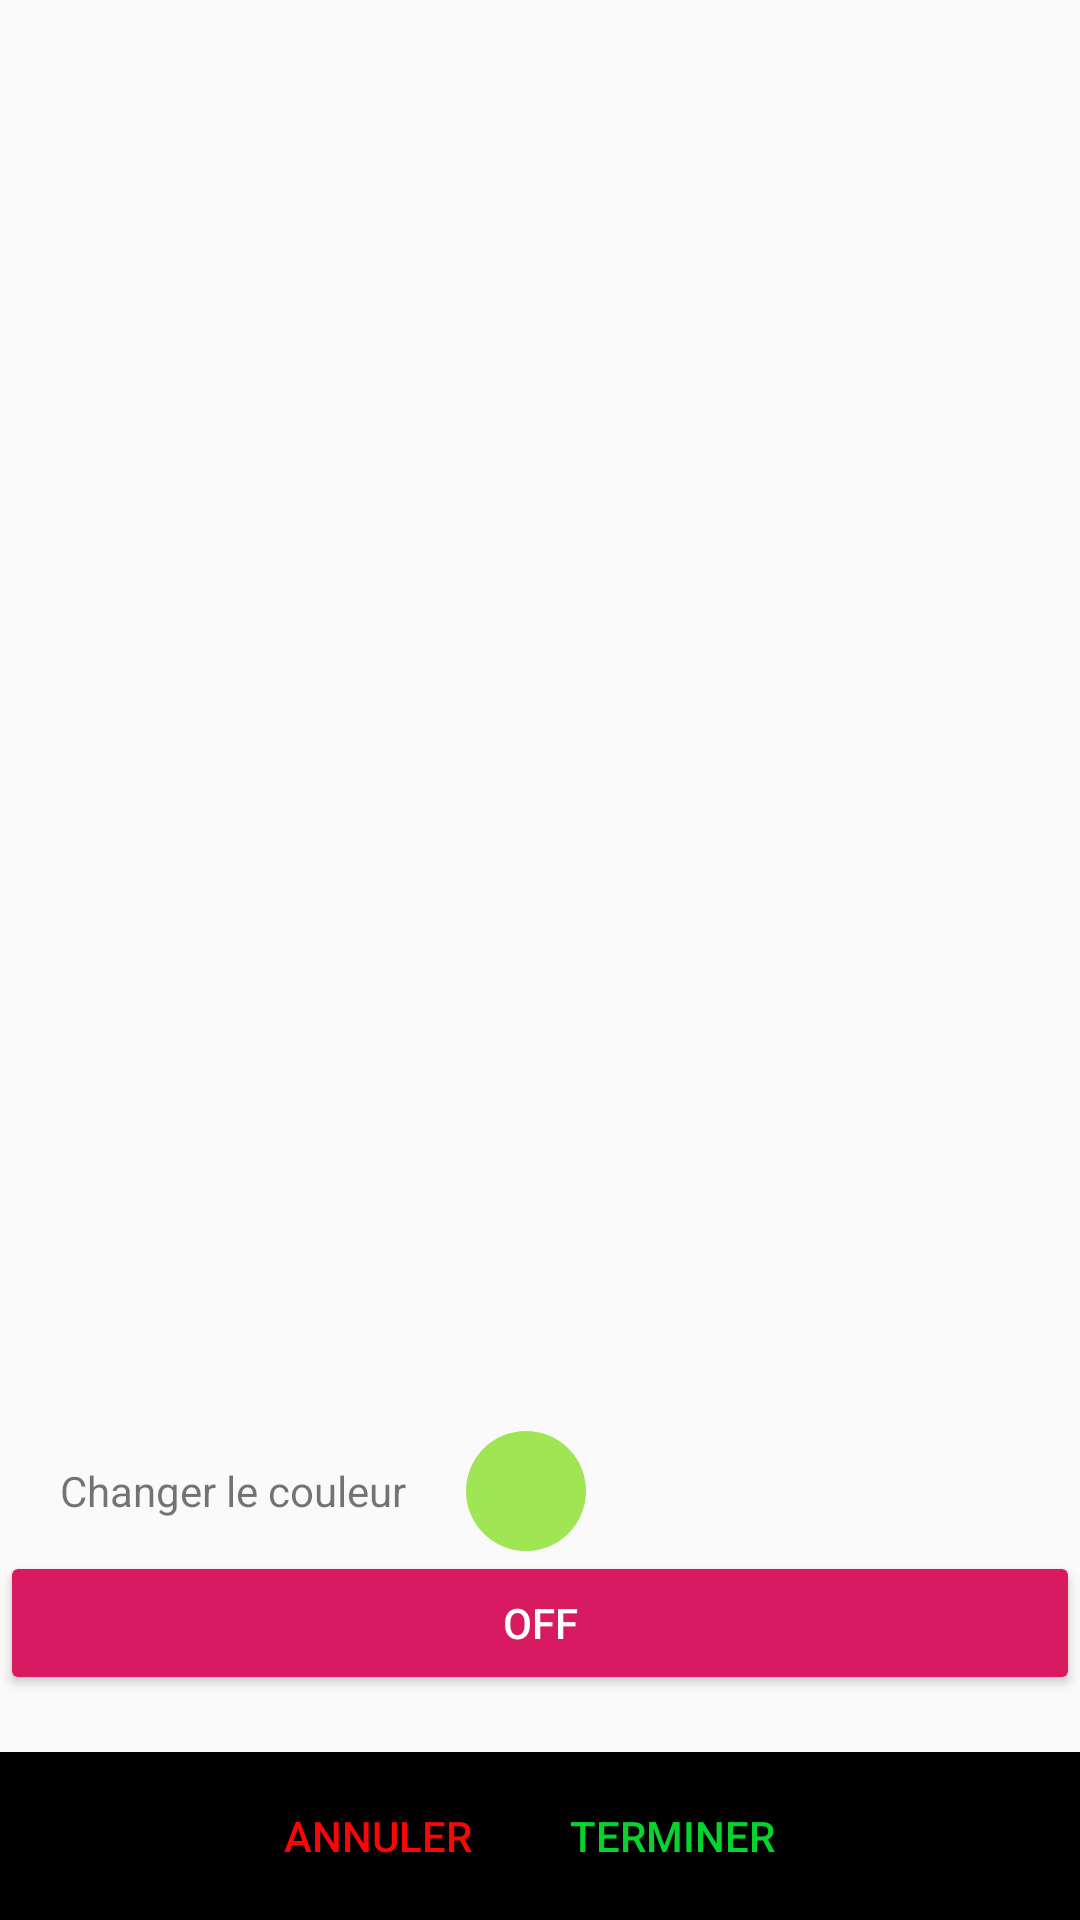

Write the Android layout XML for this screen, with the resource values it uses.
<!-- AndroidManifest.xml: application theme AppTheme -->
<!-- res/layout/activity_add_loc.xml -->
<?xml version="1.0" encoding="utf-8"?>
<androidx.constraintlayout.widget.ConstraintLayout
        xmlns:android="http://schemas.android.com/apk/res/android"
        xmlns:tools="http://schemas.android.com/tools"
        xmlns:app="http://schemas.android.com/apk/res-auto"
        android:layout_width="match_parent"
        android:layout_height="match_parent"
        tools:context=".AddLocActivity">


    <LinearLayout
            android:id="@+id/colorFrame"
            android:layout_width="match_parent"
            android:layout_height="wrap_content"
            app:layout_constraintBottom_toTopOf="@+id/showDatePickerButton"
            app:layout_constraintStart_toStartOf="parent"
            app:layout_constraintEnd_toEndOf="parent"
            android:orientation="horizontal"
            android:layout_marginStart="20dp"
            app:layout_constraintHorizontal_bias="0.0">


        <TextView
                android:text="Changer le couleur"
                android:layout_width="wrap_content"
                android:layout_height="wrap_content"
                android:id="@+id/textView2"
                android:layout_marginEnd="20dp"/>

        <TextView
                android:layout_width="wrap_content"
                android:layout_height="wrap_content"
                android:background="@drawable/circle"
                android:textColor="@android:color/white"
                android:gravity="center"
                android:id="@+id/mark" />
    </LinearLayout>

    <ToggleButton
            android:id="@+id/showDatePickerButton"
            style="@style/Widget.AppCompat.Button.Colored"
            android:layout_width="match_parent"
            android:layout_height="wrap_content"
            android:text="Show Date Picker"
            app:layout_constraintBottom_toTopOf="@+id/coordinatorLayoutCal"
            app:layout_constraintStart_toStartOf="parent"
            app:layout_constraintEnd_toEndOf="parent"
            app:layout_constraintHorizontal_bias="0.0"/>

    <androidx.coordinatorlayout.widget.CoordinatorLayout
            android:layout_width="match_parent"
            android:layout_height="wrap_content"
            android:id="@+id/coordinatorLayoutCal"
            app:layout_constraintBottom_toBottomOf="parent"
            app:layout_constraintStart_toStartOf="parent"
            app:layout_constraintEnd_toEndOf="parent">

        <include
                layout="@layout/add_cal_bottomsheet"
                />
    </androidx.coordinatorlayout.widget.CoordinatorLayout>

</androidx.constraintlayout.widget.ConstraintLayout>
<!-- res/layout/add_cal_bottomsheet.xml (included above) -->
<?xml version="1.0" encoding="utf-8"?>
<LinearLayout xmlns:android="http://schemas.android.com/apk/res/android"
              xmlns:app="http://schemas.android.com/apk/res-auto"
              xmlns:tools="http://schemas.android.com/tools"
              android:id="@+id/bottomSheetCal"
              android:layout_width="match_parent"
              android:layout_height="match_parent"
              android:background="@android:color/white"
              android:orientation="vertical"
              app:behavior_peekHeight="?actionBarSize"
              app:layout_behavior="@string/bottom_sheet_behavior">

    <androidx.constraintlayout.widget.ConstraintLayout
            android:layout_width="match_parent"
            android:layout_height="?actionBarSize"
            android:background="@color/black"
            android:paddingEnd="8dp"
            android:paddingStart="8dp">

        <LinearLayout
                android:layout_width="match_parent"
                android:layout_height="match_parent"
                android:layout_marginStart="8dp"
                android:layout_marginEnd="8dp"
                android:gravity="center"
                android:orientation="horizontal"
                app:layout_constraintBottom_toBottomOf="parent"
                app:layout_constraintEnd_toEndOf="parent"
                app:layout_constraintStart_toStartOf="parent"
                app:layout_constraintTop_toTopOf="parent">

            <Button
                    android:id="@+id/cancel_add"
                    android:layout_width="wrap_content"
                    android:layout_height="wrap_content"
                    android:layout_marginTop="4dp"
                    android:layout_marginEnd="10dp"
                    android:layout_marginBottom="4dp"
                    android:background="@color/black"
                    android:text="Annuler"
                    android:textColor="#FCFC0707" />

            <Button
                    android:id="@+id/save_add"
                    android:layout_width="wrap_content"
                    android:layout_height="wrap_content"
                    android:layout_marginTop="4dp"
                    android:layout_marginEnd="10dp"
                    android:layout_marginBottom="4dp"
                    android:background="@color/black"
                    android:text="Terminer"
                    android:textColor="#06D32C" />

        </LinearLayout>

    </androidx.constraintlayout.widget.ConstraintLayout>
    <com.applikeysolutions.cosmocalendar.view.CalendarView
            android:id="@+id/calendar_view"
            android:layout_width="match_parent"
            android:layout_height="wrap_content"
            app:layout_constraintBottom_toBottomOf="parent"
            app:layout_constraintEnd_toEndOf="parent"
            app:layout_constraintStart_toStartOf="parent"/>
</LinearLayout>
<!-- resources referenced by this layout -->
<resources>
  <color name="black">#000</color>
  <!-- drawable circle (drawable) -->
  <shape xmlns:android="http://schemas.android.com/apk/res/android"
         android:shape="oval">
  
      <solid android:color="#9FE554" />
  
      <size
              android:height="40dp"
              android:width="40dp" />
  
  </shape>
  <style name="AppTheme" parent="Theme.AppCompat.Light.DarkActionBar">
          
          <item name="colorPrimary">@color/colorPrimary</item>
          <item name="colorPrimaryDark">@color/colorPrimaryDark</item>
          <item name="colorAccent">@color/colorAccent</item>
  
      </style>
  <color name="colorPrimary">#6200ee</color>
  <color name="colorPrimaryDark">#3700b3</color>
  <color name="colorAccent">#D81B60</color>
</resources>
